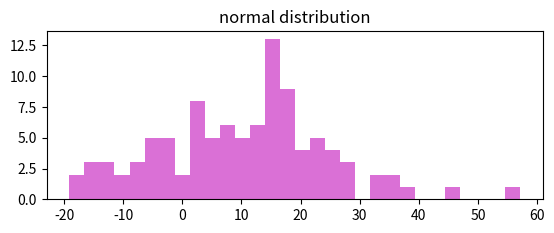

This chart was generated by the following Python code: (Note: this script raises an exception after producing the figure.)
import numpy as np
import matplotlib.pyplot as plt

def rnd_nrml(m, s, n):
    return np.random.normal(m, s, n)

def nrml(d):
    return [(x-np.amin(d))/(np.amax(d)-np.amin(d)) for x in d]

if __name__ == "__main__":
    mu, sigma, n, c1, c2, b = 10, 15, 100, 'orchid',\
                              'royalblue', True
    s = rnd_nrml(mu, sigma, n)
    plt.figure()
    ax = plt.subplot(211)
    ax.set_title('normal distribution')
    count, bins, ignored = plt.hist(s, 30, color=c1, normed=b)
    sn = nrml(s)
    ax = plt.subplot(212)
    ax.set_title('normal distribution "normalized"')
    count, bins, ignored = plt.hist(sn, 30, color=c2, normed=b)
    plt.tight_layout()
    plt.show()
